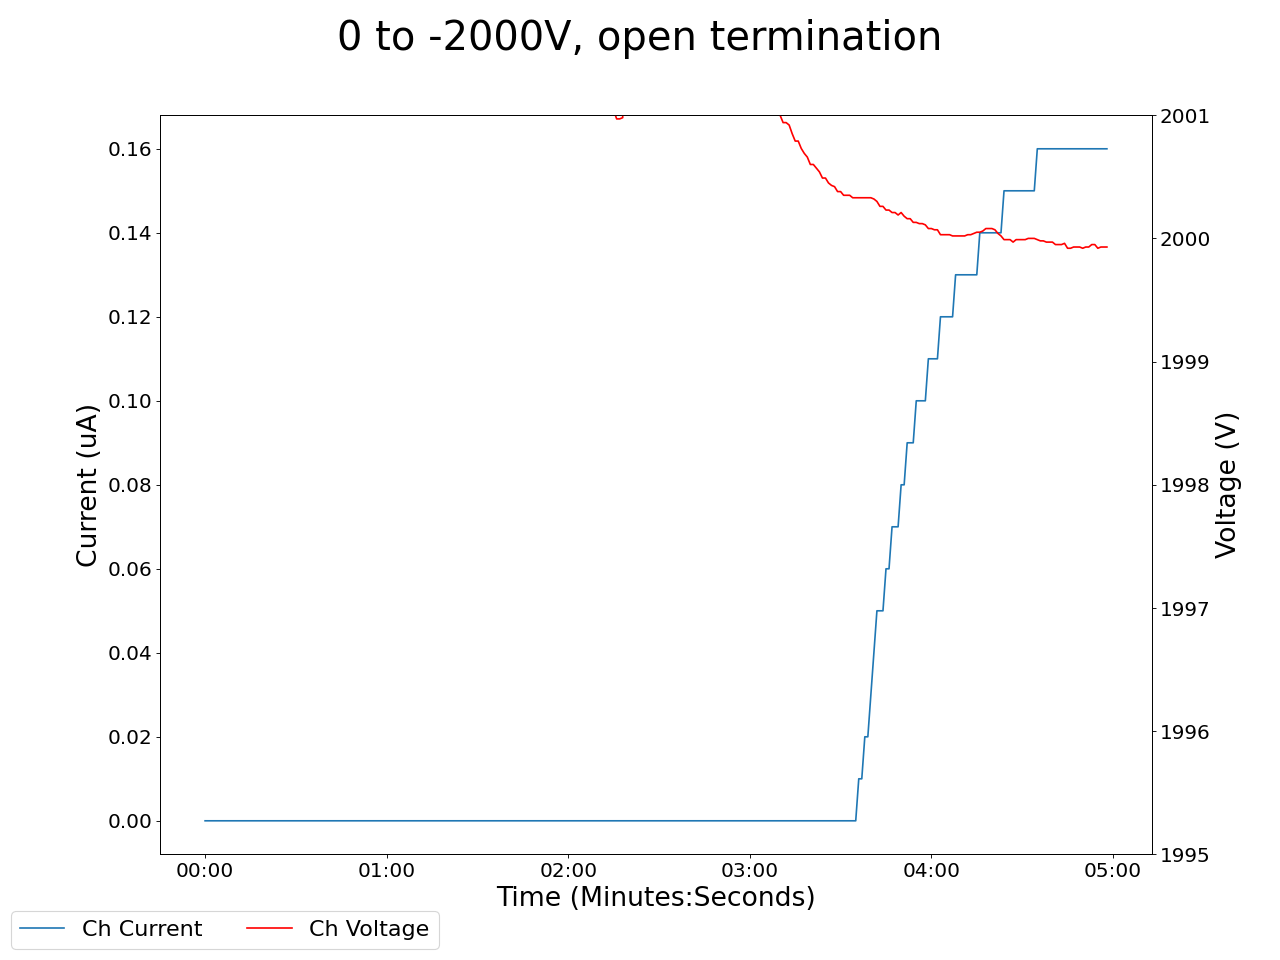

The table this chart was drawn from, first rows:
2024-07-08 16:46:57.637667, 0.0, 0.0, 0.09000000357627869, 0.0, 0.0, 0.0, 0.20000000298023224, 0.0, 0.0, 0.0, 0.0, 0.0, 0.0, 0.0, 0.9200000166893005, 0.0, 2018.68994140625, 0.0, 0.0, 0.0, 0.0, 0.0, 0.6100000143051147
2024-07-08 16:46:58.637562, 0.0, 0.0, 0.09, 0.0, 0.0, 0.0, 0.2, 0.0, 0.0, 0.0, 0.0, 0.0, 0.0, 0.0, 0.92, 0.0, 2019, 0.0, 0.0, 0.0, 0.0, 0.0, 0.61
2024-07-08 16:46:59.637562, 0.0, 0.0, 0.09, 0.0, 0.0, 0.0, 0.2, 0.0, 0.0, 0.0, 0.0, 0.0, 0.0, 0.0, 0.92, 0.0, 2019, 0.0, 0.0, 0.0, 0.0, 0.0, 0.61
2024-07-08 16:47:00.637562, 0.0, 0.0, 0.09, 0.0, 0.0, 0.0, 0.2, 0.0, 0.0, 0.0, 0.0, 0.0, 0.0, 0.0, 0.92, 0.0, 2019, 0.0, 0.0, 0.0, 0.0, 0.0, 0.61
2024-07-08 16:47:01.637562, 0.0, 0.0, 0.09, 0.0, 0.0, 0.0, 0.2, 0.0, 0.0, 0.0, 0.0, 0.0, 0.0, 0.0, 0.92, 0.0, 2023, 0.0, 0.0, 0.0, 0.0, 0.0, 0.61
2024-07-08 16:47:02.637562, 0.0, 0.0, 0.09, 0.0, 0.0, 0.0, 0.2, 0.0, 0.0, 0.0, 0.0, 0.0, 0.0, 0.0, 0.92, 0.0, 2023, 0.0, 0.0, 0.0, 0.0, 0.0, 0.61
2024-07-08 16:47:03.637561, 0.0, 0.0, 0.09, 0.0, 0.0, 0.0, 0.2, 0.0, 0.0, 0.0, 0.0, 0.0, 0.0, 0.0, 0.92, 0.0, 2023, 0.0, 0.0, 0.0, 0.0, 0.0, 0.61
2024-07-08 16:47:04.637562, 0.0, 0.0, 0.09, 0.0, 0.0, 0.0, 0.2, 0.0, 0.0, 0.0, 0.0, 0.0, 0.0, 0.0, 0.92, 0.0, 2023, 0.0, 0.0, 0.0, 0.0, 0.0, 0.61
2024-07-08 16:47:05.637562, 0.0, 0.0, 0.09, 0.0, 0.0, 0.0, 0.2, 0.0, 0.0, 0.0, 0.0, 0.0, 0.0, 0.0, 0.92, 0.0, 2023, 0.0, 0.0, 0.0, 0.0, 0.0, 0.61
2024-07-08 16:47:06.637561, 0.0, 0.0, 0.09, 0.0, 0.0, 0.0, 0.2, 0.0, 0.0, 0.0, 0.0, 0.0, 0.0, 0.0, 0.92, 0.0, 2023, 0.0, 0.0, 0.0, 0.0, 0.0, 0.61
2024-07-08 16:47:07.637562, 0.0, 0.0, 0.09, 0.0, 0.0, 0.0, 0.2, 0.0, 0.0, 0.0, 0.0, 0.0, 0.0, 0.0, 0.92, 0.0, 2023, 0.0, 0.0, 0.0, 0.0, 0.0, 0.61
2024-07-08 16:47:08.637561, 0.0, 0.0, 0.09, 0.0, 0.0, 0.0, 0.19, 0.0, 0.0, 0.0, 0.0, 0.0, 0.0, 0.0, 0.92, 0.0, 2023, 0.0, 0.0, 0.0, 0.0, 0.0, 0.61
2024-07-08 16:47:09.637561, 0.0, 0.0, 0.09, 0.0, 0.0, 0.0, 0.19, 0.0, 0.0, 0.0, 0.0, 0.0, 0.0, 0.0, 0.92, 0.0, 2024, 0.0, 0.0, 0.0, 0.0, 0.0, 0.61
2024-07-08 16:47:10.637562, 0.0, 0.0, 0.08, 0.0, 0.0, 0.0, 0.19, 0.0, 0.0, 0.0, 0.0, 0.0, 0.0, 0.0, 0.92, 0.0, 2029, 0.0, 0.0, 0.0, 0.0, 0.0, 0.61
2024-07-08 16:47:11.637562, 0.0, 0.0, 0.08, 0.0, 0.0, 0.0, 0.19, 0.0, 0.0, 0.0, 0.0, 0.0, 0.0, 0.0, 0.92, 0.0, 2029, 0.0, 0.0, 0.0, 0.0, 0.0, 0.61
2024-07-08 16:47:12.637562, 0.0, 0.0, 0.08, 0.0, 0.0, 0.0, 0.19, 0.0, 0.0, 0.0, 0.0, 0.0, 0.0, 0.0, 0.92, 0.0, 2029, 0.0, 0.0, 0.0, 0.0, 0.0, 0.61
2024-07-08 16:47:13.637561, 0.0, 0.0, 0.08, 0.0, 0.0, 0.0, 0.19, 0.0, 0.0, 0.0, 0.0, 0.0, 0.0, 0.0, 0.92, 0.0, 2029, 0.0, 0.0, 0.0, 0.0, 0.0, 0.61
2024-07-08 16:47:14.637561, 0.0, 0.0, 0.08, 0.0, 0.0, 0.0, 0.19, 0.0, 0.0, 0.0, 0.0, 0.0, 0.0, 0.0, 0.92, 0.0, 2029, 0.0, 0.0, 0.0, 0.0, 0.0, 0.61
2024-07-08 16:47:15.637562, 0.0, 0.0, 0.08, 0.0, 0.0, 0.0, 0.19, 0.0, 0.0, 0.0, 0.0, 0.0, 0.0, 0.0, 0.92, 0.0, 2029, 0.0, 0.0, 0.0, 0.0, 0.0, 0.61
2024-07-08 16:47:16.637561, 0.0, 0.0, 0.08, 0.0, 0.0, 0.0, 0.19, 0.0, 0.0, 0.0, 0.0, 0.0, 0.0, 0.0, 0.92, 0.0, 2029, 0.0, 0.0, 0.0, 0.0, 0.0, 0.61
2024-07-08 16:47:17.637562, 0.0, 0.0, 0.08, 0.0, 0.0, 0.0, 0.19, 0.0, 0.0, 0.0, 0.0, 0.0, 0.0, 0.0, 0.92, 0.0, 2029, 0.0, 0.0, 0.0, 0.0, 0.0, 0.61
2024-07-08 16:47:18.637561, 0.0, 0.0, 0.08, 0.0, 0.0, 0.0, 0.19, 0.0, 0.0, 0.0, 0.0, 0.0, 0.0, 0.0, 0.92, 0.0, 2029, 0.0, 0.0, 0.0, 0.0, 0.0, 0.61
2024-07-08 16:47:19.637561, 0.0, 0.0, 0.08, 0.0, 0.0, 0.0, 0.19, 0.0, 0.0, 0.0, 0.0, 0.0, 0.0, 0.0, 0.92, 0.0, 2023, 0.0, 0.0, 0.0, 0.0, 0.0, 0.61
2024-07-08 16:47:20.637562, 0.0, 0.0, 0.08, 0.0, 0.0, 0.0, 0.19, 0.0, 0.0, 0.0, 0.0, 0.0, 0.0, 0.0, 0.92, 0.0, 2023, 0.0, 0.0, 0.0, 0.0, 0.0, 0.61
2024-07-08 16:47:21.637561, 0.0, 0.0, 0.08, 0.0, 0.0, 0.0, 0.19, 0.0, 0.0, 0.0, 0.0, 0.0, 0.0, 0.0, 0.92, 0.0, 2023, 0.0, 0.0, 0.0, 0.0, 0.0, 0.61
2024-07-08 16:47:22.637562, 0.0, 0.0, 0.08, 0.0, 0.0, 0.0, 0.19, 0.0, 0.0, 0.0, 0.0, 0.0, 0.0, 0.0, 0.92, 0.0, 2023, 0.0, 0.0, 0.0, 0.0, 0.0, 0.61
2024-07-08 16:47:23.637562, 0.0, 0.0, 0.08, 0.0, 0.0, 0.0, 0.19, 0.0, 0.0, 0.0, 0.0, 0.0, 0.0, 0.0, 0.92, 0.0, 2023, 0.0, 0.0, 0.0, 0.0, 0.0, 0.61
2024-07-08 16:47:24.637561, 0.0, 0.0, 0.08, 0.0, 0.0, 0.0, 0.19, 0.0, 0.0, 0.0, 0.0, 0.0, 0.0, 0.0, 0.92, 0.0, 2023, 0.0, 0.0, 0.0, 0.0, 0.0, 0.61
2024-07-08 16:47:25.637562, 0.0, 0.0, 0.08, 0.0, 0.0, 0.0, 0.19, 0.0, 0.0, 0.0, 0.0, 0.0, 0.0, 0.0, 0.92, 0.0, 2023, 0.0, 0.0, 0.0, 0.0, 0.0, 0.61
2024-07-08 16:47:26.637561, 0.0, 0.0, 0.08, 0.0, 0.0, 0.0, 0.19, 0.0, 0.0, 0.0, 0.0, 0.0, 0.0, 0.0, 0.92, 0.0, 2023, 0.0, 0.0, 0.0, 0.0, 0.0, 0.61
2024-07-08 16:47:27.637562, 0.0, 0.0, 0.08, 0.0, 0.0, 0.0, 0.19, 0.0, 0.0, 0.0, 0.0, 0.0, 0.0, 0.0, 0.92, 0.0, 2023, 0.0, 0.0, 0.0, 0.0, 0.0, 0.61
2024-07-08 16:47:28.637562, 0.0, 0.0, 0.08, 0.0, 0.0, 0.0, 0.19, 0.0, 0.0, 0.0, 0.0, 0.0, 0.0, 0.0, 0.92, 0.0, 2023, 0.0, 0.0, 0.0, 0.0, 0.0, 0.61
2024-07-08 16:47:29.637561, 0.0, 0.0, 0.08, 0.0, 0.0, 0.0, 0.19, 0.0, 0.0, 0.0, 0.0, 0.0, 0.0, 0.0, 0.92, 0.0, 2023, 0.0, 0.0, 0.0, 0.0, 0.0, 0.61
2024-07-08 16:47:30.637562, 0.0, 0.0, 0.08, 0.0, 0.0, 0.0, 0.19, 0.0, 0.0, 0.0, 0.0, 0.0, 0.0, 0.0, 0.92, 0.0, 2023, 0.0, 0.0, 0.0, 0.0, 0.0, 0.61
2024-07-08 16:47:31.637562, 0.0, 0.0, 0.08, 0.0, 0.0, 0.0, 0.19, 0.0, 0.0, 0.0, 0.0, 0.0, 0.0, 0.0, 0.92, 0.0, 2023, 0.0, 0.0, 0.0, 0.0, 0.0, 0.61
2024-07-08 16:47:32.637562, 0.0, 0.0, 0.08, 0.0, 0.0, 0.0, 0.19, 0.0, 0.0, 0.0, 0.0, 0.0, 0.0, 0.0, 0.92, 0.0, 2023, 0.0, 0.0, 0.0, 0.0, 0.0, 0.61
2024-07-08 16:47:33.637562, 0.0, 0.0, 0.08, 0.0, 0.0, 0.0, 0.19, 0.0, 0.0, 0.0, 0.0, 0.0, 0.0, 0.0, 0.92, 0.0, 2022, 0.0, 0.0, 0.0, 0.0, 0.0, 0.61
2024-07-08 16:47:34.637561, 0.0, 0.0, 0.08, 0.0, 0.0, 0.0, 0.19, 0.0, 0.0, 0.0, 0.0, 0.0, 0.0, 0.0, 0.92, 0.0, 2022, 0.0, 0.0, 0.0, 0.0, 0.0, 0.61
2024-07-08 16:47:35.637561, 0.0, 0.0, 0.08, 0.0, 0.0, 0.0, 0.19, 0.0, 0.0, 0.0, 0.0, 0.0, 0.0, 0.0, 0.92, 0.0, 2018, 0.0, 0.0, 0.0, 0.0, 0.0, 0.61
2024-07-08 16:47:36.637561, 0.0, 0.0, 0.08, 0.0, 0.0, 0.0, 0.19, 0.0, 0.0, 0.0, 0.0, 0.0, 0.0, 0.0, 0.92, 0.0, 2018, 0.0, 0.0, 0.0, 0.0, 0.0, 0.61
2024-07-08 16:47:37.637562, 0.0, 0.0, 0.08, 0.0, 0.0, 0.0, 0.19, 0.0, 0.0, 0.0, 0.0, 0.0, 0.0, 0.0, 0.92, 0.0, 2018, 0.0, 0.0, 0.0, 0.0, 0.0, 0.61
2024-07-08 16:47:38.637562, 0.0, 0.0, 0.08, 0.0, 0.0, 0.0, 0.19, 0.0, 0.0, 0.0, 0.0, 0.0, 0.0, 0.0, 0.92, 0.0, 2018, 0.0, 0.0, 0.0, 0.0, 0.0, 0.61
2024-07-08 16:47:39.637562, 0.0, 0.0, 0.08, 0.0, 0.0, 0.0, 0.19, 0.0, 0.0, 0.0, 0.0, 0.0, 0.0, 0.0, 0.92, 0.0, 2018, 0.0, 0.0, 0.0, 0.0, 0.0, 0.61
2024-07-08 16:47:40.637561, 0.0, 0.0, 0.08, 0.0, 0.0, 0.0, 0.19, 0.0, 0.0, 0.0, 0.0, 0.0, 0.0, 0.0, 0.92, 0.0, 2018, 0.0, 0.0, 0.0, 0.0, 0.0, 0.6
2024-07-08 16:47:41.637561, 0.0, 0.0, 0.08, 0.0, 0.0, 0.0, 0.19, 0.0, 0.0, 0.0, 0.0, 0.0, 0.0, 0.0, 0.92, 0.0, 2018, 0.0, 0.0, 0.0, 0.0, 0.0, 0.6
2024-07-08 16:47:42.637562, 0.0, 0.0, 0.08, 0.0, 0.0, 0.0, 0.19, 0.0, 0.0, 0.0, 0.0, 0.0, 0.0, 0.0, 0.92, 0.0, 2018, 0.0, 0.0, 0.0, 0.0, 0.0, 0.6
2024-07-08 16:47:43.637561, 0.0, 0.0, 0.08, 0.0, 0.0, 0.0, 0.19, 0.0, 0.0, 0.0, 0.0, 0.0, 0.0, 0.0, 0.92, 0.0, 2018, 0.0, 0.0, 0.0, 0.0, 0.0, 0.6
2024-07-08 16:47:44.637561, 0.0, 0.0, 0.08, 0.0, 0.0, 0.0, 0.19, 0.0, 0.0, 0.0, 0.0, 0.0, 0.0, 0.0, 0.92, 0.0, 2018, 0.0, 0.0, 0.0, 0.0, 0.0, 0.6
2024-07-08 16:47:45.637562, 0.0, 0.0, 0.08, 0.0, 0.0, 0.0, 0.19, 0.0, 0.0, 0.0, 0.0, 0.0, 0.0, 0.0, 0.92, 0.0, 2018, 0.0, 0.0, 0.0, 0.0, 0.0, 0.6
2024-07-08 16:47:46.637561, 0.0, 0.0, 0.08, 0.0, 0.0, 0.0, 0.19, 0.0, 0.0, 0.0, 0.0, 0.0, 0.0, 0.0, 0.92, 0.0, 2018, 0.0, 0.0, 0.0, 0.0, 0.0, 0.6
2024-07-08 16:47:47.637562, 0.0, 0.0, 0.08, 0.0, 0.0, 0.0, 0.19, 0.0, 0.0, 0.0, 0.0, 0.0, 0.0, 0.0, 0.92, 0.0, 2017, 0.0, 0.0, 0.0, 0.0, 0.0, 0.6
2024-07-08 16:47:48.637561, 0.0, 0.0, 0.08, 0.0, 0.0, 0.0, 0.19, 0.0, 0.0, 0.0, 0.0, 0.0, 0.0, 0.0, 0.92, 0.0, 2017, 0.0, 0.0, 0.0, 0.0, 0.0, 0.6
2024-07-08 16:47:49.637561, 0.0, 0.0, 0.08, 0.0, 0.0, 0.0, 0.19, 0.0, 0.0, 0.0, 0.0, 0.0, 0.0, 0.0, 0.92, 0.0, 2023, 0.0, 0.0, 0.0, 0.0, 0.0, 0.6
2024-07-08 16:47:50.637561, 0.0, 0.0, 0.08, 0.0, 0.0, 0.0, 0.19, 0.0, 0.0, 0.0, 0.0, 0.0, 0.0, 0.0, 0.92, 0.0, 2027, 0.0, 0.0, 0.0, 0.0, 0.0, 0.6
2024-07-08 16:47:51.637561, 0.0, 0.0, 0.08, 0.0, 0.0, 0.0, 0.19, 0.0, 0.0, 0.0, 0.0, 0.0, 0.0, 0.0, 0.92, 0.0, 2027, 0.0, 0.0, 0.0, 0.0, 0.0, 0.6
2024-07-08 16:47:52.637562, 0.0, 0.0, 0.08, 0.0, 0.0, 0.0, 0.19, 0.0, 0.0, 0.0, 0.0, 0.0, 0.0, 0.0, 0.92, 0.0, 2027, 0.0, 0.0, 0.0, 0.0, 0.0, 0.6
2024-07-08 16:47:53.637561, 0.0, 0.0, 0.09, 0.0, 0.0, 0.0, 0.19, 0.0, 0.0, 0.0, 0.0, 0.0, 0.0, 0.0, 0.92, 0.0, 2027, 0.0, 0.0, 0.0, 0.0, 0.0, 0.6
2024-07-08 16:47:54.637560, 0.0, 0.0, 0.09, 0.0, 0.0, 0.0, 0.19, 0.0, 0.0, 0.0, 0.0, 0.0, 0.0, 0.0, 0.92, 0.0, 2032, 0.0, 0.0, 0.0, 0.0, 0.0, 0.6
2024-07-08 16:47:55.637562, 0.0, 0.0, 0.09, 0.0, 0.0, 0.0, 0.19, 0.0, 0.0, 0.0, 0.0, 0.0, 0.0, 0.0, 0.92, 0.0, 2032, 0.0, 0.0, 0.0, 0.0, 0.0, 0.6
2024-07-08 16:47:56.637561, 0.0, 0.0, 0.09, 0.0, 0.0, 0.0, 0.19, 0.0, 0.0, 0.0, 0.0, 0.0, 0.0, 0.0, 0.92, 0.0, 2032, 0.0, 0.0, 0.0, 0.0, 0.0, 0.6
2024-07-08 16:47:57.637562, 0.0, 0.0, 0.09, 0.0, 0.0, 0.0, 0.19, 0.0, 0.0, 0.0, 0.0, 0.0, 0.0, 0.0, 0.92, 0.0, 2032, 0.0, 0.0, 0.0, 0.0, 0.0, 0.6
... 239 more rows
